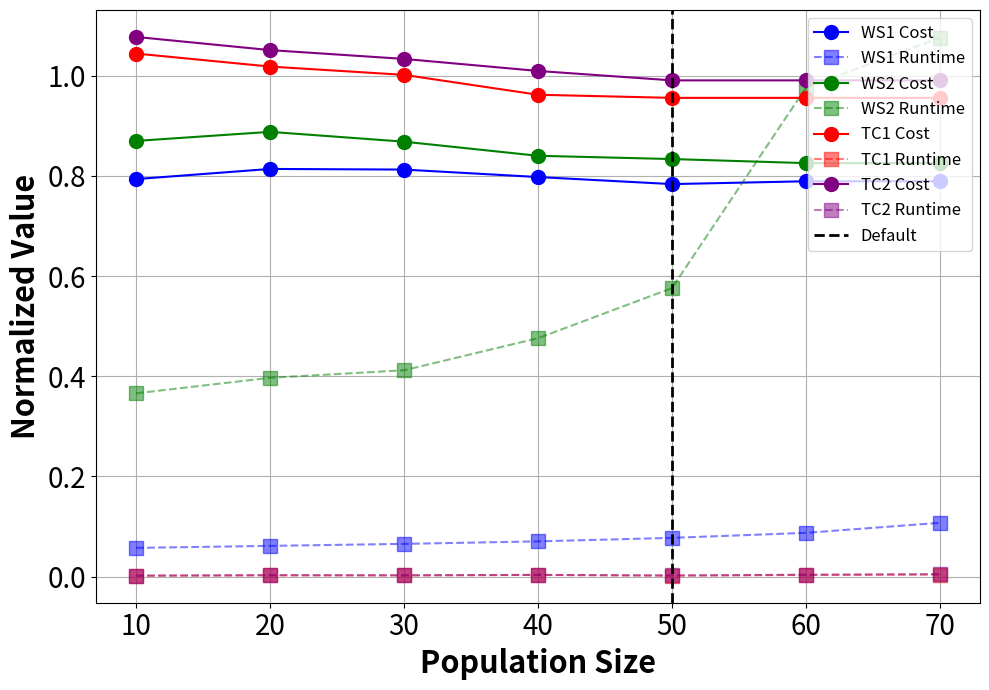
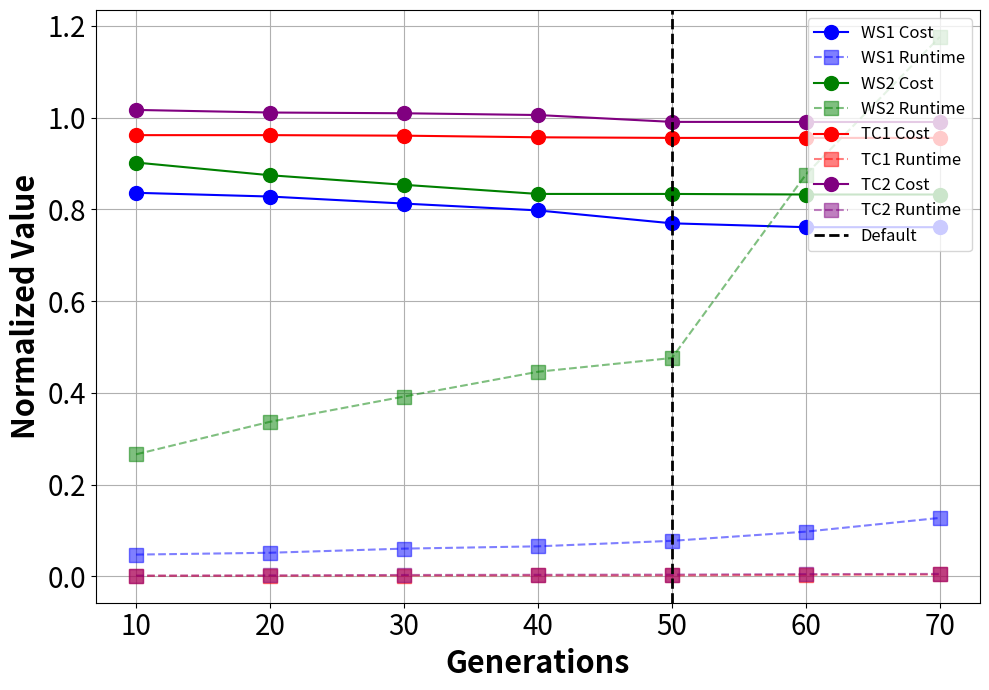
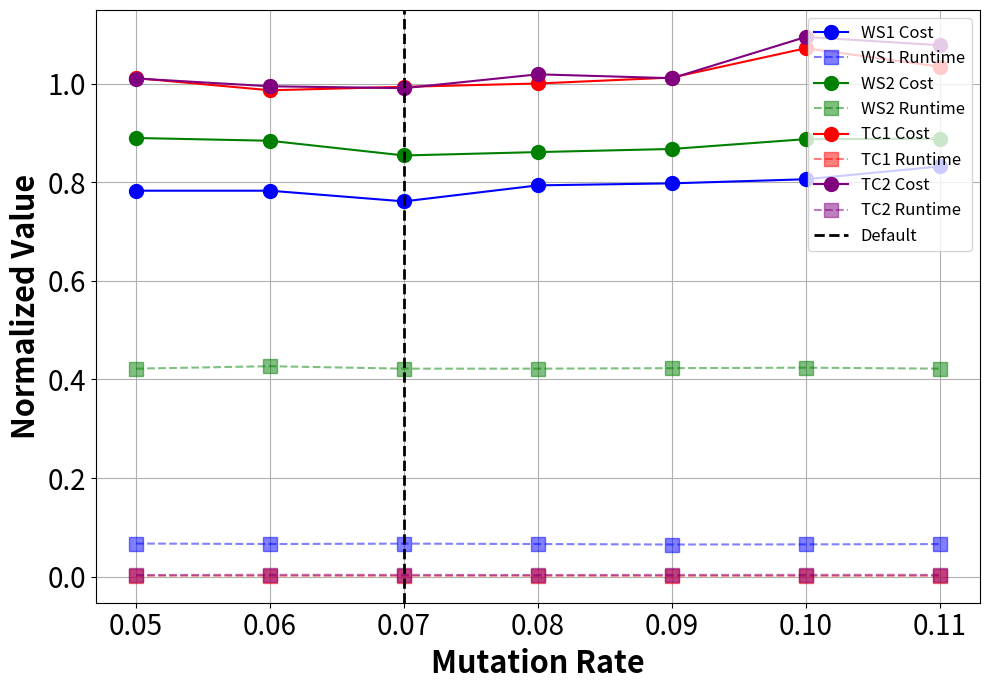
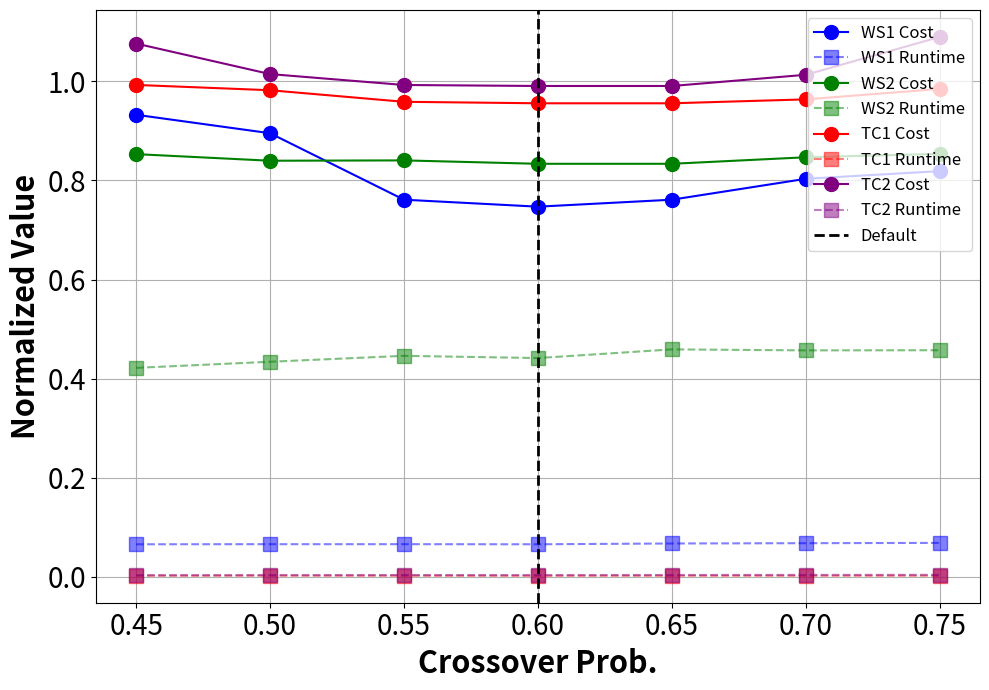

These figures' Python source, in order:
import matplotlib.pyplot as plt
import numpy as np

# ----------------------------
# 1. Hyperparameter Settings
# ----------------------------
params_dict = {
    'Population Size': (np.array([10, 20, 30, 40, 50, 60, 70]), 50),
    'Generations':     (np.array([10, 20, 30, 40, 50, 60, 70]), 50),
    'Mutation Rate':   (np.array([0.05, 0.06, 0.07, 0.08, 0.09, 0.10, 0.11]), 0.07),
    'Crossover Prob.': (np.array([0.45, 0.5, 0.55, 0.6, 0.65, 0.7, 0.75]), 0.6)
}

benchmarks = ['WS1', 'WS2', 'TC1', 'TC2']
colors = ['blue', 'green', 'red', 'purple']
ref_costs = [71.08, 145.5, 53.14, 49.48]
runtime_norm = 10000.0

# ----------------------------
# 2. Cost and Runtime Data
# ----------------------------
cost_data = {
    'Population Size': [
        [56.41, 57.85, 57.76, 56.7, 55.7, 56.1, 56.1],
        [126.56, 129.19, 126.34, 122.24, 121.29, 120.11, 120.11],
        [55.49, 54.11, 53.23, 51.12, 50.79, 50.79, 50.79],
        [53.31, 52.01, 51.14, 49.95, 49.02, 49.02, 49.02]
    ],
    'Generations': [
        [59.43, 58.85, 57.76, 56.7, 54.7, 54.1, 54.1],
        [131.25, 127.22, 124.19, 121.29, 121.29, 121.11, 121.11],
        [51.11, 51.11, 51.05, 50.86, 50.79, 50.79, 50.79],
        [50.31, 50.03, 49.95, 49.76, 49.02, 49.01, 49.01]
    ],
    'Mutation Rate': [
        [55.64, 55.64, 54.1, 56.41, 56.7, 57.29, 59.14],
        [129.45, 128.63, 124.29, 125.29, 126.21, 129.11, 129.22],
        [53.73, 52.42, 52.79, 53.15, 53.79, 56.95, 54.96],
        [49.99, 49.21, 49.02, 50.41, 50.02, 54.16, 53.33]
    ],
    'Crossover Prob.': [
        [66.29, 63.64, 54.1, 53.1, 54.1, 57.1, 58.2],
        [124.13, 122.19, 122.29, 121.29, 121.29, 123.21, 124.21],
        [52.76, 52.19, 50.95, 50.79, 50.79, 51.21, 52.33],
        [53.26, 50.21, 49.12, 49.02, 49.02, 50.14, 53.92]
    ]
}

runtime_data = {
    'Population Size': [
        [573, 613, 653, 703, 773, 873, 1073],
        [3659, 3969, 4119, 4759, 5759, 9759, 10759],
        [16, 25, 22, 34, 19, 32, 40],
        [20, 28, 27, 33, 22, 38, 49]
    ],
    'Generations': [
        [473, 513, 603, 653, 773, 973, 1273],
        [2659, 3369, 3919, 4459, 4759, 8759, 11759],
        [11, 11, 16, 19, 19, 32, 39],
        [14, 19, 29, 33, 37, 48, 52]
    ],
    'Mutation Rate': [
        [673, 663, 671, 663, 653, 656, 662],
        [4219, 4269, 4219, 4219, 4229, 4239, 4219],
        [21, 21, 20, 20, 19, 19, 20],
        [34, 39, 37, 35, 37, 38, 38]
    ],
    'Crossover Prob.': [
        [654, 656, 656, 654, 670, 676, 682],
        [4216, 4339, 4459, 4414, 4589, 4569, 4572],
        [19, 21, 19, 18, 19, 19, 20],
        [30, 31, 33, 32, 34, 36, 37]
    ]
}

# ----------------------------
# 3. Generate Separate Plots
# ----------------------------
for idx, (hyperparam, (x_vals, default)) in enumerate(params_dict.items()):
    fig, ax = plt.subplots(figsize=(10, 7))
    for j, bench in enumerate(benchmarks):
        cost = np.array(cost_data[hyperparam][j]) / ref_costs[j]
        runtime = np.array(runtime_data[hyperparam][j]) / runtime_norm
        ax.plot(x_vals, cost, 'o-', color=colors[j], label=f"{bench} Cost", markersize=10)
        ax.plot(x_vals, runtime, 's--', color=colors[j], alpha=0.5, label=f"{bench} Runtime", markersize=10)

    ax.axvline(x=default, color='black', linestyle='--', linewidth=2, label='Default')
    ax.set_xlabel(hyperparam, fontsize=22, fontweight='bold')
    ax.set_ylabel("Normalized Value", fontsize=22, fontweight='bold')
    ax.tick_params(axis='both', labelsize=20)
    ax.grid(True)
    ax.legend(loc='upper right', fontsize=12)
    fig.tight_layout()
    fig.savefig(f"hyperparam_sweep_{hyperparam.replace(' ', '_')}.png", dpi=300)
    plt.close(fig)  # Close to avoid memory issues
